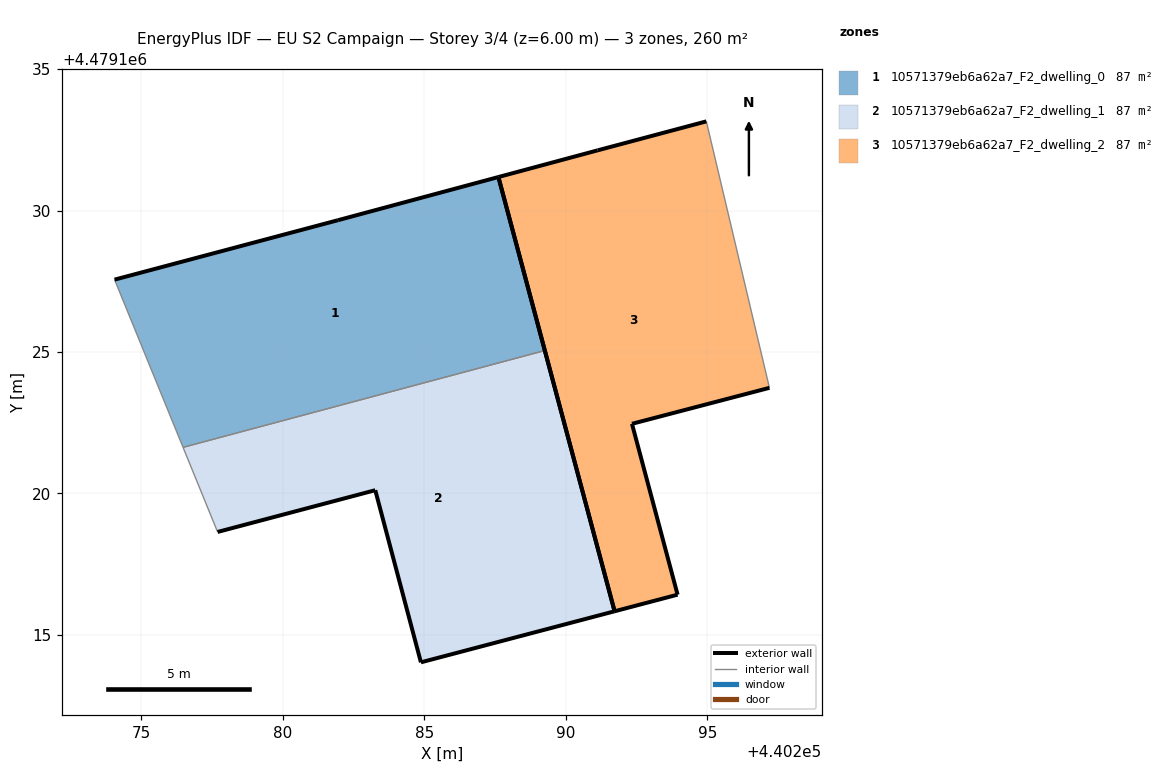
=== STOREY PLAN SPEC (per zone: floor XY polygon, exterior-wall plan segments, windows/doors) ===
zone 1: 10571379eb6a62a7_F2_dwelling_0  (86.6 m²)
  floor: (440289.26, 4479125.05) (440287.62, 4479131.19) (440281.95, 4479129.66) (440274.05, 4479127.56) (440276.47, 4479121.63)
  exterior wall: (440281.95, 4479129.66) – (440287.62, 4479131.19)  [5.9 m]
  exterior wall: (440287.62, 4479131.19) – (440289.26, 4479125.05)  [6.3 m]
  exterior wall: (440274.05, 4479127.56) – (440281.95, 4479129.66)  [8.2 m]
  interior walls: 2
zone 2: 10571379eb6a62a7_F2_dwelling_1  (86.6 m²)
  floor: (440291.73, 4479115.83) (440289.26, 4479125.05) (440276.47, 4479121.63) (440277.69, 4479118.64) (440283.26, 4479120.12) (440284.88, 4479114.03)
  exterior wall: (440284.88, 4479114.03) – (440283.27, 4479120.12)  [6.3 m]
  exterior wall: (440283.27, 4479120.12) – (440277.69, 4479118.64)  [5.8 m]
  exterior wall: (440289.26, 4479125.05) – (440291.73, 4479115.83)  [9.5 m]
  exterior wall: (440291.73, 4479115.83) – (440284.88, 4479114.03)  [7.1 m]
  interior walls: 2
zone 3: 10571379eb6a62a7_F2_dwelling_2  (86.6 m²)
  floor: (440293.95, 4479116.42) (440292.34, 4479122.46) (440297.20, 4479123.73) (440294.97, 4479133.15) (440291.13, 4479132.13) (440287.62, 4479131.19) (440291.73, 4479115.83)
  exterior wall: (440297.20, 4479123.73) – (440292.34, 4479122.46)  [5.0 m]
  exterior wall: (440292.34, 4479122.46) – (440293.95, 4479116.42)  [6.3 m]
  exterior wall: (440293.95, 4479116.42) – (440291.73, 4479115.83)  [2.3 m]
  exterior wall: (440291.73, 4479115.83) – (440287.62, 4479131.19)  [15.9 m]
  exterior wall: (440287.62, 4479131.19) – (440291.13, 4479132.13)  [3.6 m]
  exterior wall: (440291.13, 4479132.13) – (440294.97, 4479133.15)  [4.0 m]
  interior walls: 1

=== DERIVED (storey summary) ===
Building: EU S2 Campaign
Storey: 3 of 4  (floor level z = 6.00 m)
Storey gross floor area: 259.7 m²
Zones on this storey: 3
  - 10571379eb6a62a7_F2_dwelling_0: floor 86.6 m²; exterior wall 20.4 m (61.2 m²); WWR 0.0%
  - 10571379eb6a62a7_F2_dwelling_1: floor 86.6 m²; exterior wall 28.7 m (86.1 m²); WWR 0.0%
  - 10571379eb6a62a7_F2_dwelling_2: floor 86.6 m²; exterior wall 37.1 m (111.2 m²); WWR 0.0%
Zone adjacency (shared interzone walls):
  - 10571379eb6a62a7_F2_dwelling_0 ↔ 10571379eb6a62a7_F2_dwelling_1